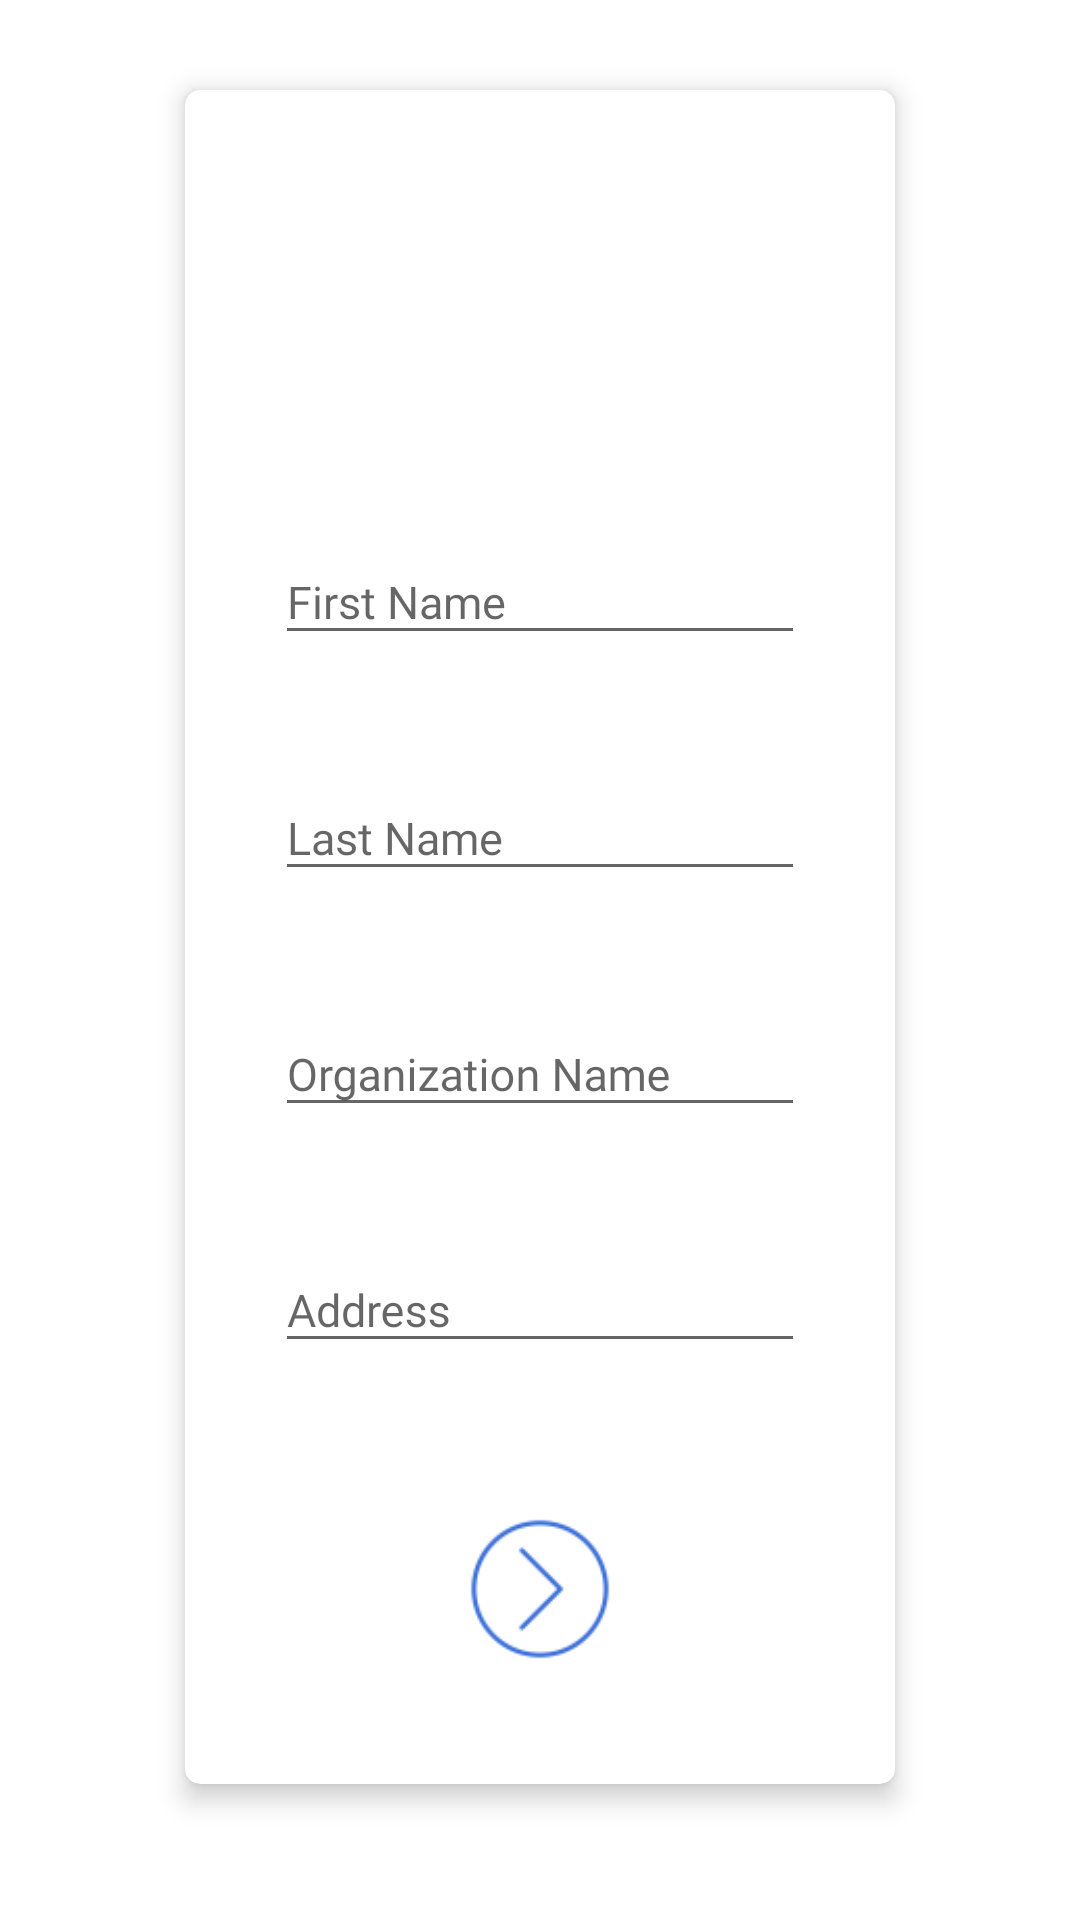

Produce the Android XML layout that renders to this screen, including the resource entries it uses.
<!-- AndroidManifest.xml: application theme AppTheme -->
<!-- res/layout/activity_register.xml -->
<?xml version="1.0" encoding="utf-8"?>
<android.support.constraint.ConstraintLayout xmlns:android="http://schemas.android.com/apk/res/android"
    xmlns:app="http://schemas.android.com/apk/res-auto"
    xmlns:tools="http://schemas.android.com/tools"
    android:layout_width="match_parent"
    android:layout_height="match_parent"
    android:background="#FFF"
    tools:context=".Entity.Register.RegisterActivity">

    <android.support.v7.widget.CardView
        android:id="@+id/personal_info_card"
        android:layout_width="wrap_content"
        android:layout_height="wrap_content"
        android:layout_margin="30dp"
        app:cardCornerRadius="5dp"
        app:cardElevation="5dp"
        app:layout_constraintEnd_toEndOf="parent"
        app:layout_constraintStart_toStartOf="parent"
        app:layout_constraintTop_toTopOf="parent">

        <android.support.constraint.ConstraintLayout
            xmlns:android="http://schemas.android.com/apk/res/android"
            android:layout_width="match_parent"
            android:padding="20dp"
            android:layout_height="wrap_content">

            <ImageView
                android:layout_width="80dp"
                android:layout_height="80dp"
                android:src="@drawable/user"
                app:layout_constraintEnd_toEndOf="parent"
                app:layout_constraintStart_toStartOf="parent"
                app:layout_constraintTop_toTopOf="parent"
                android:id="@+id/user_image"
                android:layout_margin="20dp"/>

            <android.support.design.widget.TextInputLayout
                android:id="@+id/layout_first_name"
                android:layout_width="wrap_content"
                android:layout_height="wrap_content"
                android:layout_marginLeft="10dp"
                android:layout_marginRight="10dp"
                app:errorEnabled="true"
                android:layout_marginBottom="10dp"
                android:layout_marginTop="20dp"
                app:layout_constraintEnd_toEndOf="parent"
                app:layout_constraintStart_toStartOf="parent"
                app:layout_constraintTop_toBottomOf="@id/user_image">

                <android.support.design.widget.TextInputEditText
                    android:id="@+id/first_name"
                    android:layout_width="match_parent"
                    android:layout_height="wrap_content"
                    android:ems="10"
                    android:fontFamily="@font/proxima_nova_semibold"
                    android:hint="First Name"
                    android:textSize="15sp" />
            </android.support.design.widget.TextInputLayout>

            <android.support.design.widget.TextInputLayout
                android:id="@+id/layout_last_name"
                android:layout_width="wrap_content"
                android:layout_height="wrap_content"
                app:errorEnabled="true"
                android:layout_margin="10dp"
                app:layout_constraintEnd_toEndOf="parent"
                app:layout_constraintStart_toStartOf="parent"
                app:layout_constraintTop_toBottomOf="@id/layout_first_name">

                <android.support.design.widget.TextInputEditText
                    android:id="@+id/last_name"
                    android:layout_width="match_parent"
                    android:layout_height="wrap_content"
                    android:ems="10"
                    android:fontFamily="@font/proxima_nova_semibold"
                    android:hint="Last Name"
                    android:textSize="15sp"
                    />

            </android.support.design.widget.TextInputLayout>

            <android.support.design.widget.TextInputLayout
                android:id="@+id/layout_organization_name"
                android:layout_width="wrap_content"
                android:layout_height="wrap_content"
                app:errorEnabled="true"
                android:layout_margin="10dp"
                app:layout_constraintEnd_toEndOf="parent"
                app:layout_constraintStart_toStartOf="parent"
                app:layout_constraintTop_toBottomOf="@id/layout_last_name">

                <android.support.design.widget.TextInputEditText
                    android:id="@+id/organization_name"
                    android:layout_width="match_parent"
                    android:layout_height="wrap_content"
                    android:ems="10"
                    android:fontFamily="@font/proxima_nova_semibold"
                    android:hint="Organization Name"
                    android:textSize="15sp" />
            </android.support.design.widget.TextInputLayout>

            <android.support.design.widget.TextInputLayout
                android:id="@+id/layout_address"
                android:layout_width="wrap_content"
                android:layout_height="wrap_content"
                android:layout_margin="10dp"
                app:layout_constraintEnd_toEndOf="parent"
                app:errorEnabled="true"
                app:layout_constraintStart_toStartOf="parent"
                app:layout_constraintTop_toBottomOf="@id/layout_organization_name"
                app:layout_constraintBottom_toTopOf="@id/completed_button">

                <android.support.design.widget.TextInputEditText
                    android:id="@+id/address"
                    android:layout_width="match_parent"
                    android:layout_height="wrap_content"
                    android:ems="10"
                    android:fontFamily="@font/proxima_nova_semibold"
                    android:hint="Address"

                    android:textSize="15sp" />
            </android.support.design.widget.TextInputLayout>


            <ImageButton
                android:id="@+id/completed_button"
                android:layout_width="50dp"
                android:layout_height="50dp"
                android:layout_marginTop="20dp"
                android:layout_marginBottom="20dp"
                android:background="@drawable/ic_right_arrow"
                app:layout_constraintEnd_toEndOf="parent"
                app:layout_constraintStart_toStartOf="parent"
                app:layout_constraintTop_toBottomOf="@+id/layout_address"
                app:layout_constraintBottom_toBottomOf="parent"/>
        </android.support.constraint.ConstraintLayout>

    </android.support.v7.widget.CardView>


</android.support.constraint.ConstraintLayout>
<!-- resources referenced by this layout -->
<resources>
  <!-- drawable ic_right_arrow: png bitmap (drawable-hdpi, 636 bytes) -->
  <style name="AppTheme" parent="Theme.AppCompat.Light">
          
          <item name="colorPrimary">@color/colorPrimary</item>
          <item name="colorPrimaryDark">@color/colorPrimaryDark</item>
          <item name="colorAccent">@color/colorAccent</item>
          <item name="android:windowLightStatusBar">true</item>
      </style>
  <color name="colorPrimary">#ffffff</color>
  <color name="colorPrimaryDark">#fff</color>
  <color name="colorAccent">#0D4DCE</color>
</resources>
